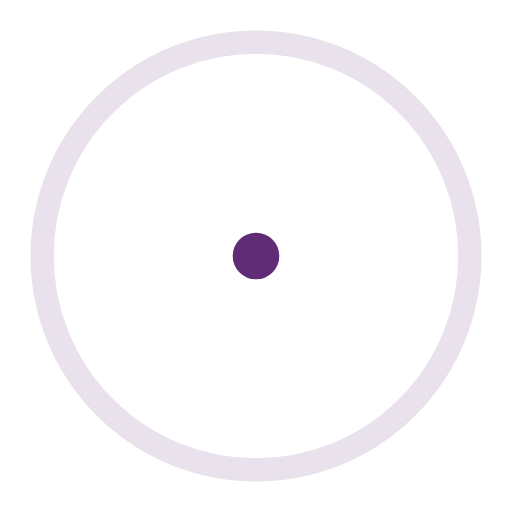
t = 0.00 s
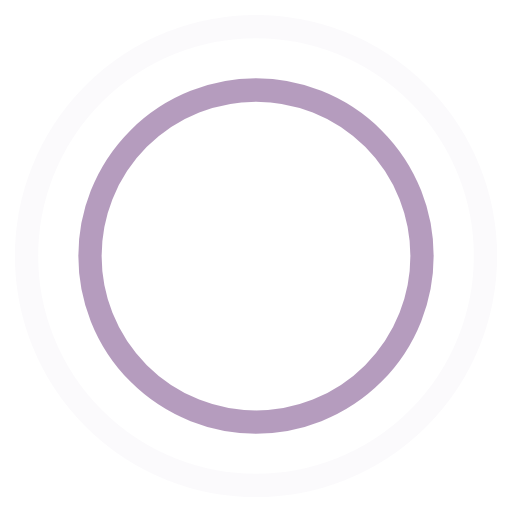
t = 0.45 s
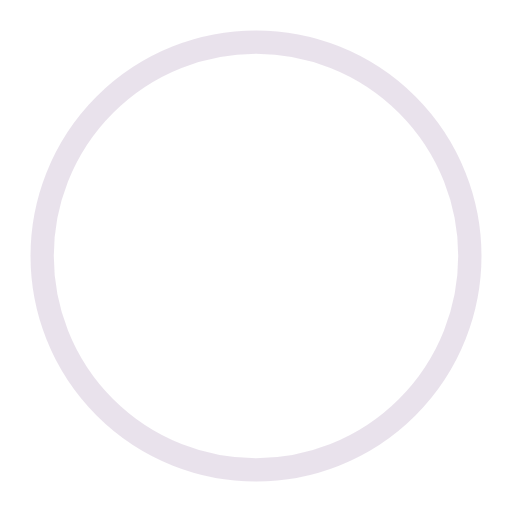
t = 0.90 s
t = 1.35 s: frame unchanged from t = 0.45 s, image omitted

The animated SVG that drew these frames (rendered in a browser with its animation timeline set to each time). Animation: 4 SMIL elements (animate=4); one cycle of 1.80 s, repeats indefinitely.

<svg viewBox="0 0 44 44" xmlns="http://www.w3.org/2000/svg" stroke="#602c75">
  <g fill="none" fill-rule="evenodd" stroke-width="2">
    <circle cx="22" cy="22" r="1">
      <animate attributeName="r"
               begin="0s" dur="1.8s"
               values="1; 20"
               calcMode="spline"
               keyTimes="0; 1"
               keySplines="0.165, 0.84, 0.44, 1"
               repeatCount="indefinite" />
      <animate attributeName="stroke-opacity"
               begin="0s" dur="1.8s"
               values="1; 0"
               calcMode="spline"
               keyTimes="0; 1"
               keySplines="0.3, 0.61, 0.355, 1"
               repeatCount="indefinite" />
    </circle>
    <circle cx="22" cy="22" r="1">
      <animate attributeName="r"
               begin="-0.9s" dur="1.8s"
               values="1; 20"
               calcMode="spline"
               keyTimes="0; 1"
               keySplines="0.165, 0.84, 0.44, 1"
               repeatCount="indefinite" />
      <animate attributeName="stroke-opacity"
               begin="-0.9s" dur="1.8s"
               values="1; 0"
               calcMode="spline"
               keyTimes="0; 1"
               keySplines="0.3, 0.61, 0.355, 1"
               repeatCount="indefinite" />
    </circle>
  </g>
</svg>
